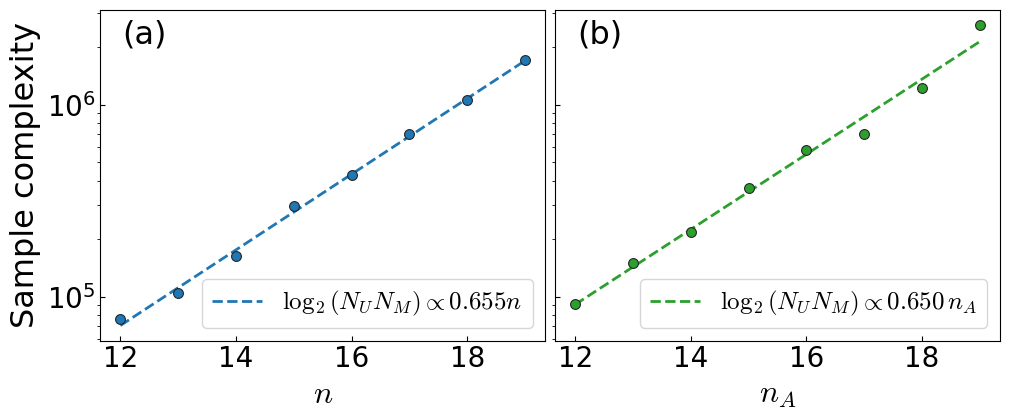

Write the Python code that produced this figure. (Note: this script raises an exception after producing the figure.)
import json
import numpy as np
import matplotlib
import matplotlib.pyplot as plt
from matplotlib.colors import LinearSegmentedColormap
from matplotlib.ticker import ScalarFormatter
import matplotlib.ticker as ticker
import os
from scipy.stats import linregress
from scipy.optimize import curve_fit

matplotlib.rcParams["font.sans-serif"] = 'Times New Roman'
matplotlib.rcParams["mathtext.fontset"] = 'cm'


def average(n, depth, sample):
    with open(f"data/n{n}_depth{depth}_Sample{sample}.jsonl") as f:
        data = [json.loads(line) for line in f if line.strip()]
    F_values = np.array([d["F"] for d in data])
    return np.mean(np.square(F_values - 6))


def cal3moment(n, p):
    d = pow(2, n)
    aux = p * p - 2 * p + 1 + 2 / d * p * (1 - p)
    purity = aux + p * p /d
    third = aux * (1 - p) + aux * p / d + p * p * (1 - p) / d / d + p * p * p / d / d
    return purity, third



def average_Ising(n, depth, sample, J, h, p, combine=1):
    J_str = f"{J:.2f}"
    h_str = f"{h:.2f}"
    p_str = f"{p:.2f}"
    with open(f"data/TIM_complete/n{n}_depth{depth}_J{J_str}_h{h_str}_p{p_str}_Sample{sample}.jsonl") as f:
        data = [json.loads(line) for line in f if line.strip()]
    # if combine != 1:
    cat = 5000
    if n == 20 and combine != 1:
        cat = 500
    purity = np.array([d["Purity"] for d in data])[: cat] - 1
    thirdM = (np.array([d["F"] for d in data])[: cat] - 1 - 3 * purity) / 2


    purity = np.mean(np.reshape(purity, (-1, combine)), axis=1)
    thirdM = np.mean(np.reshape(thirdM, (-1, combine)), axis=1)
    exact_p, exact_t = cal3moment(n, p)
    # return np.mean(np.abs(thirdM - exact_t) ** 2), np.mean(np.abs(purity - exact_p))
    return np.mean(np.abs(thirdM - exact_t)), np.mean(np.abs(purity - exact_p))

def read_thirdM_from_file(n, depth, J, h, p, NM, base_dir="data/TIM_complete"):
    """
    返回：
      thirdM_all: 该文件里每条记录对应的 thirdM 数组
      exact_t:    理论 tr(rho^3)
    """
    J_str = f"{J:.2f}"
    h_str = f"{h:.2f}"
    p_str = f"{p:.2f}"
    fp = os.path.join(base_dir, f"n{n}_depth{depth}_J{J_str}_h{h_str}_p{p_str}_Sample{NM}.jsonl")

    with open(fp, "r") as f:
        data = [json.loads(line) for line in f if line.strip()]

    purity = np.array([d["Purity"] for d in data], dtype=float) - 1.0
    thirdM = (np.array([d["F"] for d in data], dtype=float) - 1.0 - 3.0 * purity) / 2.0

    return thirdM


def plot(J, h, p):
    depths = [15, 20, 25, 30, 35]
    NM = [10000, 20000, 50000, 100000, 200000, 500000, 1000000]
    cmap = LinearSegmentedColormap.from_list("deep_light_blue", ["#00098B", "#4159E1D4", "#87A7EBE2", "#ADD8E6"])
    colors = np.linspace(0.2, 0.95, len(depths))[::-1]
    # colors = [
    #     "#0d47a1", 
    #     "#1565c0", 
    #     "#1976d2",  
    #     "#1e88e5",  
    #     "#42a5f5", 
    #     "#64b5f6",  
    #     "#90caf9",  
    #     ][::-1]
    plt.figure(figsize=(7.2, 4.6))
    for id, d in enumerate(depths):
        error = []
        for i in NM:
            error.append(average_Ising(15, d, i, J, h, p)[0])
        plt.plot(NM, error, label=fr'$D ={d}$', linewidth=2, marker='.', markersize=15, color=cmap(colors[id]))
    plt.legend(fontsize=20, loc='lower left', handlelength=1.2, handletextpad=0.5, bbox_to_anchor=(-0.01, -0.02))
    plt.xscale('log')
    plt.yscale('log')
    plt.xlabel(r'$N_M$', fontsize=23)
    # plt.ylabel(r'$\langle|\epsilon|\rangle$', fontsize=20)
    plt.ylabel(r'Statistical Error', fontsize=23)
    plt.tick_params(axis='both', which='both', direction='in', labelsize=20, pad=6)
    plt.xticks(fontsize=20)
    plt.yticks(fontsize=20)
    plt.tight_layout()
    plt.savefig(f'figures/ThirdM_depth.pdf', format='pdf')
    plt.show()

def plot_depth(J, p):
    depths = [15, 20, 25, 30, 35]
    NM = [10000, 20000, 50000, 100000, 200000, 500000, 1000000]
    cmap = LinearSegmentedColormap.from_list("deep_light_blue", ["#00098B", "#4159E1D4", "#87A7EBE2", "#ADD8E6"])
    colors = np.linspace(0.2, 0.95, len(depths))[::-1]
    
    # 创建 1x3 子图，共享 y 轴
    fig, axes = plt.subplots(1, 3, figsize=(14.2, 4.8), sharey=True)

    # 不同的 h 值
    h_values = [0.5, 1.0, 2.0]
    
    # 保存图例的句柄和标签
    handles_for_legend = []
    labels_for_legend = []

    for i, h in enumerate(h_values):
        ax = axes[i]
        for id, d in enumerate(depths):
            error = []
            for n in NM:
                error.append(average_Ising(15, d, n, J, h, p)[0])
            ax.plot(NM, error, label=fr'$D ={d}$', linewidth=2, marker='.', markersize=15, color=cmap(colors[id]))

        ax.set_xscale('log')
        ax.set_yscale('log')
        ax.set_xlabel(r'$N_M$', fontsize=23)
        

        # 设置刻度字体大小
        ax.tick_params(axis='both', which='both', direction='in', labelsize=20, pad=6)
        
        # 记录第一个图例，后面不再重复
        if i == 0:
            ax.set_ylabel('Statistical Error', fontsize=23)
            ax.legend(fontsize=17, loc='lower left', handlelength=1.2, handletextpad=0.5, bbox_to_anchor=(-0.01, -0.02))

        ax.set_title(f'$h = {h}$', fontsize=23)

    
    plt.tight_layout(w_pad=0)
    plt.savefig(f'figures/ThirdM_depth.pdf', format='pdf')
    plt.show()

def plot_trrho3_vs_p(n, J, h, NM, depths, p_grid,
                     base_dir="data/TIM_complete",
                     err_mode="sem",   # "sem" or "std" or "ci95"
                     connect_points=False,
                     outpath=None):
    """
    画：真值线 + 各depth在固定NM下、随p变化的估计均值与误差棒
    - 真值：cal3moment(n,p)[1]
    - 估计均值：mean(thirdM)
    - 误差棒：默认 SEM = std(thirdM)/sqrt(K)
      (K 是该文件里记录条数)
    """

    p_grid = np.array(p_grid, dtype=float)

    exact_curve = np.array([cal3moment(n, float(p))[1] for p in p_grid], dtype=float)

    plt.figure(figsize=(7.2, 4.6))
    # plt.plot(p_grid, exact_curve, linewidth=2, color="black", label=r"$\mathrm{tr}(\rho^3)$")

    def lighten(hex_color, factor=0.45):
        """
        factor in [0,1]: 0=原色, 1=变白
        """
        hex_color = hex_color.lstrip("#")
        r = int(hex_color[0:2], 16)
        g = int(hex_color[2:4], 16)
        b = int(hex_color[4:6], 16)
        r = int(r + (255 - r) * factor)
        g = int(g + (255 - g) * factor)
        b = int(b + (255 - b) * factor)
        return f"#{r:02x}{g:02x}{b:02x}"

    blue = "#1f77b4"
    orange = "#ff7f0e"
    green = "#2ca02c"

    light_blue = lighten(blue, 0.20)
    light_orange = lighten(orange, 0.20)
    light_green = lighten(green, 0.20)

    for i, depth in enumerate(depths):
        means, yerrs, ps_used = [], [], []

        for p in p_grid:
            try:
                thirdM_all = read_thirdM_from_file(n, depth, J, h, float(p), NM, base_dir=base_dir)
            except FileNotFoundError:
                continue

            m = float(np.mean(thirdM_all))
            s = float(np.std(thirdM_all, ddof=1)) if len(thirdM_all) > 1 else 0.0

            if err_mode == "std":
                e = s
            else:
                sem = s / np.sqrt(len(thirdM_all)) if len(thirdM_all) > 1 else 0.0
                e = sem if err_mode == "sem" else 1.96 * sem  # 95% CI

            ps_used.append(float(p))
            means.append(m)
            yerrs.append(e)

        if len(ps_used) == 0:
            print(f"[WARN] depth={depth}: no points loaded (check path / naming).")
            continue

        fmt = "o-" if connect_points else "o"
        if i == 0:
            plt.errorbar(ps_used, means-exact_curve, yerr=yerrs, fmt="^", markersize=10,
                    mfc=green, mec="0.15", mew=0.8,
                    ecolor=light_green, elinewidth=2, capsize=6, capthick=4,
                    linestyle="-", color=green,
                    label=fr"depth$ ={depth}$")
        elif i == 1:
            plt.errorbar(ps_used, means-exact_curve, yerr=yerrs, fmt="o", markersize=10,
                    mfc=orange, mec="0.15", mew=0.8,
                    ecolor=light_orange, elinewidth=2, capsize=6, capthick=4,
                    linestyle="-", color=orange,
                    label=fr"depth$ ={depth}$")
        else:
            plt.errorbar(ps_used, means-exact_curve, yerr=yerrs, fmt="s", markersize=10,
                    mfc=blue, mec="0.15", mew=0.8,
                    ecolor=light_blue, elinewidth=2, capsize=6, capthick=4,
                    linestyle="-", color=blue,
                    label=fr"depth$ ={depth}$")

    plt.xlabel(r"$p$", fontsize=23)
    plt.ylabel(r"$\hat{p}_3-\mathrm{tr}\left(\rho^3\right)$", fontsize=23)
    # plt.title(rf"TFIM ($n={n}$, $J={J}$, $h={h}$): single-setting estimate of $\mathrm{{tr}}(\rho^3)$")
    # plt.grid(True, linestyle="--", linewidth=0.6, alpha=0.6)
    plt.legend(frameon=True, fontsize=18)
    plt.tight_layout()
    plt.tick_params(axis='both', which='major', direction='in', labelsize=20)

    if outpath is not None:
        plt.savefig(outpath)
    plt.show()


def minimal_depth(ns, J, h, NM, p, eps, abs=False):
    depths = range(4, 36)
    m_depths = {}
    max_depth = {}
    for n in ns:
        max_depth[n] = average_Ising(n, 35, NM, J, h, p)[0]

    for n in ns:
        for depth in depths:
            file_name = f"moment-estimation/TIM_complete/n{n}_depth{depth}_J{J:.2f}_h{h:.2f}_p{p:.2f}_Sample{NM}.jsonl"
            if not os.path.exists(file_name):
                continue
            error, _ = average_Ising(n, depth, NM, J, h, p)
            if n == 6:
                print(f"Depth {depth}: Error = {error}")
            if abs and error - max_depth[n] < eps:
                    m_depths[n] = depth
                    # print(f"Minimal depth for n={n} is {depth}")
                    break
            if not abs and (error - max_depth[n]) / max_depth[n] < eps:
                m_depths[n] = depth
                # print(f"Minimal depth for n={n} is {depth}")
                break
    print("Final minimal depths:", m_depths)
    return m_depths

def depth_saturate():
    ns = range(5, 16)
    depths = range(4, 40)
    J = 1.0
    h = 1.0
    NM = 10**6
    p = 0.2
    eps_True = 0.5
    eps_False = 0.5
    blue = "#1f77b4"
    green = "#2ca02c"
    
    fig, axes = plt.subplots(1, 2, figsize=(10.2, 4.3), sharey=True)
    
    # abs=True
    m_depths_abs_true = minimal_depth(ns, J, h, NM, p, eps_True, abs=True)
    ns_true = list(m_depths_abs_true.keys())
    depths_true = list(m_depths_abs_true.values())
    axes[0].scatter(ns_true, depths_true, c=blue, marker="o", s=50, edgecolors="0.15", linewidth=0.8, zorder=3)
    slope, intercept, r_value, p_value, std_err = linregress(np.log(ns_true), depths_true)
    # print(intercept + slope * np.array(ns_true))
    axes[0].plot(ns_true, intercept + slope * np.log(np.array(ns_true)), c=blue, linewidth=2, linestyle="--", zorder=2, label=fr"Depth$= {slope:.1f} \ln n {intercept:.1f}$")
    axes[0].set_xlabel(r"$n$", fontsize=23)
    axes[0].set_ylabel(r"Depth", fontsize=23)
    axes[0].set_xticks([5, 7, 9, 11, 13, 15])
    axes[0].tick_params(axis='both', which='major', direction='in', labelsize=20)
    axes[0].legend(fontsize=18, loc='upper left')
    # axes[0].set_title("abs=True", fontsize=20)
    
    # abs=False
    m_depths_abs_false = minimal_depth(ns, J, h, NM, p, eps_False, abs=False)
    m_depths_abs_false[15] = 28
    ns_false = list(m_depths_abs_false.keys())
    depths_false = list(m_depths_abs_false.values())
    axes[1].scatter(ns_false, depths_false, c=green, marker="o", s=50, edgecolors="0.15", linewidth=0.8, zorder=3)
    slope, intercept, r_value, p_value, std_err = linregress(ns_false, depths_false)
    axes[1].plot(ns_false, intercept + slope * np.array(ns_false), c=green, linewidth=2, linestyle="--", zorder=2, label=fr"Depth$= {slope:.1f}n {intercept:.1f}$")
    axes[1].set_xlabel(r"$n$", fontsize=23)
    # axes[1].set_ylabel(r"Depth", fontsize=23)
    axes[1].set_xticks([5, 7, 9, 11, 13, 15])
    axes[1].tick_params(axis='both', which='major', direction='in', labelsize=20)
    # axes[1].set_title("abs=False", fontsize=20)
    axes[1].legend(fontsize=18, loc='upper left')
    plt.tight_layout(w_pad=0.5)
    plt.savefig(f'figures/minimal_depth.pdf', format='pdf')
    plt.show()


def plot_Haar_N():
    N = 1000000
    ns = range(5, 21, 3)
    J = h = 1.0
    p = 0.2
    errors1 = []
    errors10 = []
    errors50 = []
    for n in ns:
        if n == 17:
            N = 15000000
            depth=50
        elif n == 20:
            N = 100000500
            depth=50
        else:
            depth=35
        error = average_Ising(n, depth, N, J, h, p)[0]
        errors1.append(error)
        error = average_Ising(n, depth, N, J, h, p, combine=10)[0]
        errors10.append(error)
        error = average_Ising(n, depth, N, J, h, p, combine=50)[0]
        errors50.append(error)
    import matplotlib.cm as cm
    cmap_blue = cm.Blues
    colors_left = cmap_blue(np.linspace(0.2, 0.9, 4)) 

    fig, axes = plt.subplots(1, 2, figsize=(7.2, 4.2), sharey=True)
    # plt.figure(figsize=(7.2, 4.6))
    error_NM = {}
    ns1 = [8, 12, 16, 20]
    for n in ns1:
        error = []
        d = 1 << n
        if n == 17:
            depth = 50
        elif n == 16:
            depth = 40
        elif n == 20:
            depth = 50
        else:
            depth = 35
        for NM in [100, 250, 500, 1000, 2500, 5000, 10000, 25000, 50000, 100000, 250000, 500000, 1000000, 2500000, 5000000, 10000000]:
            # if n != 8 and NM < 100:
            #     continue
            # if n == 20 and (NM < 1000 or NM == 2500 or NM == 25000 or NM == 250000 or NM == 2500000 or NM == 25000000):
                # continue
            err = average_Ising(n, depth, NM, J, h, p)[0]
            error.append(err)
        error_NM[n] = error
    NM = np.array([100, 250, 500, 1000, 2500, 5000, 10000, 25000, 50000, 100000, 250000, 500000, 1000000, 2500000, 5000000, 10000000])
    # NM8 = np.array([10, 25, 50, 100, 250, 500, 1000, 2500, 5000, 10000, 25000, 50000, 100000, 250000, 500000, 1000000, 2500000, 5000000, 10000000])
    # NM20 = np.array([1000, 5000, 10000, 50000, 100000, 500000, 1000000, 5000000, 10000000])
    axes[0].set_xscale('log')
    axes[0].set_yscale('log')


    # axes[0].scatter(NM, error_NM[8], marker='o', s=50, linewidth=2, label=fr"$n = 8$", color=colors_left[0])
    # axes[0].scatter(NM, error_NM[12], marker='s', s=50, linewidth=2, label=fr"$n = 12$", color=colors_left[1])
    # axes[0].scatter(NM, error_NM[16], marker='^', s=50, linewidth=2, label=fr"$n = 16$", color=colors_left[2])
    # axes[0].scatter(NM20, error_NM[20], marker='v', s=50, linewidth=2, label=fr"$n = 20$", color=colors_left[3])   
    slope, intercept, r_value, p_value, std_err = linregress(np.log(NM[:3]), np.log(error_NM[8][:3]))
    axes[0].plot(NM, error_NM[8], marker='o', markersize=8, linewidth=2, label=fr"$n = 8$", c=colors_left[0])
    # axes[0].plot(NM[:12], np.exp(intercept + slope * np.log(NM[:12])), linestyle='--', color="0", linewidth=2)

    slope, intercept, r_value, p_value, std_err = linregress(np.log(NM[1:5]), np.log(error_NM[12][1:5]))
    axes[0].plot(NM, error_NM[12], marker='s', markersize=8, linewidth=2, label=fr"$n = 12$", c=colors_left[1])
    # axes[0].plot(NM[:12], np.exp(intercept + slope * np.log(NM[:12])), linestyle='--', color="0", linewidth=2)

    slope, intercept, r_value, p_value, std_err = linregress(np.log(NM[3:6]), np.log(error_NM[16][3:6]))
    axes[0].plot(NM, error_NM[16], marker='^', markersize=8, linewidth=2, label=fr"$n = 16$", c=colors_left[2])
    # axes[0].plot(NM[:12], np.exp(intercept + slope * np.log(NM[:12])), linestyle='--', color="0", linewidth=2)

    # slope, intercept, r_value, p_value, std_err = linregress(np.log(NM20[2:5]), np.log(error_NM[20][2:5]))

    def line_with_fixed_slope(x, b):
        return -1.5 * x + b

    (b_opt,), cov = curve_fit(line_with_fixed_slope, np.log(NM[5:10]), np.log(error_NM[20][5:10]))
    axes[0].plot(NM, error_NM[20], marker='d', markersize=8, linewidth=2, label=fr"$n = 20$", c=colors_left[3])
    axes[0].plot(NM[:15], np.exp(b_opt - 1.5 * np.log(NM[:15])), linestyle='--', color="0", linewidth=2)

    axes[0].set_xlabel(r'$N_M$', fontsize=23)
    axes[0].set_ylabel(r'Statistical Error', fontsize=23)
    axes[0].tick_params(axis='both', which='both', direction='in', labelsize=20, pad=6)
    axes[0].legend(loc='lower left',
                    ncol=1,             
                    frameon=True,
                    fontsize=16,
                    borderpad=0.3,       
                    labelspacing=0.4,   
                    columnspacing=0.5,   
                    handletextpad=0.3,   
                    handlelength=1.25,
                    bbox_to_anchor=(0, 0))
    axes[0].text(0.85, 0.9, "(a)", transform=axes[0].transAxes, fontsize=23)


    


    cmap_orange = cm.Oranges  # 或者 cm.Oranges
    colors_right = cmap_orange(np.linspace(0.4, 0.9, 3))
    axes[1].set_yscale('log')
    slope1, intercept, r_value, p_value, std_err = linregress(ns, np.log2(errors1))
    line1, = axes[1].plot(ns, np.exp2(intercept + slope1 * np.array(ns)), linestyle='--', color=colors_right[0], linewidth=2)
    axes[1].scatter(ns, errors1, marker='o', s=50, linewidth=2, color=colors_right[0], label=fr"$N_U = 1$")
    print(f"slope: {slope1:.2f}")

    slope10, intercept, r_value, p_value, std_err = linregress(ns, np.log2(errors10))
    line10, = axes[1].plot(ns, np.exp2(intercept + slope10 * np.array(ns)), linestyle='--', color=colors_right[1], linewidth=2)
    axes[1].scatter(ns, errors10, marker='s', s=50, linewidth=2, color=colors_right[1], label=fr"$N_U = 10$")
    print(f"slope: {slope10:.2f}")

    slope50, intercept, r_value, p_value, std_err = linregress(ns, np.log2(errors50))
    line50, = axes[1].plot(ns, np.exp2(intercept + slope50 * np.array(ns)), linestyle='--', color=colors_right[2], linewidth=2)
    axes[1].scatter(ns, errors50, marker='^', s=50, linewidth=2, color=colors_right[2], label=fr"$N_U = 50$")
    print(f"slope: {slope50:.2f}")

    axes[1].set_xlabel(r"$n$", fontsize=23)
    # axes[1].set_ylabel(r'Statistical Error', fontsize=23)
    axes[1].tick_params(axis='both', which='both', direction='in', labelsize=20, pad=6)
    
    # Create the first legend manually (for points)
    leg1 = axes[1].legend(loc='lower left',
        ncol=1,             
        frameon=True,
        fontsize=16,
        borderpad=0.3,       
        labelspacing=0.4,   
        columnspacing=0.5,   
        handletextpad=0.3,   
        handlelength=1.25,
        bbox_to_anchor=(0, 0)
        )
    # Add the first legend to the axes so it doesn't get removed
    axes[1].add_artist(leg1)

    # Create the second legend (for slopes)
    axes[1].legend([line1, line10, line50], 
                   [fr"$b = {-slope1:.2f}$", fr"$b = {-slope10:.2f}$", fr"$b = {-slope50:.2f}$"],
                   loc='upper right',       # Changed to upper right or adjust bbox
                   bbox_to_anchor=(1.03, 1.03), # Adjust position as needed
                   title=r"Error$\sim 2^{-bn}$",
                   fontsize=16,
                   title_fontsize=16,
                   frameon=True,
                   handletextpad=0.2, 
                   handlelength=1.3,
                   borderpad=0.4
                   )
    axes[1].text(0.05, 0.9, "(b)", transform=axes[1].transAxes, fontsize=23)
    axes[1].set_xticks([5, 10, 15, 20])
    axes[1].set_ylim(ymin=2e-4, ymax=2)
    # plt.ylim(ymax=2)
    # plt.xticks(fontsize=20)
    # plt.yticks(fontsize=20)
    plt.tight_layout(w_pad=0.5)
    plt.savefig("figures/SE_vs_NM_and_n.pdf", format='pdf')
    plt.show()


SAMPLE_LOWER_CBNE = {12: 380, 13: 520, 14: 810, 15: 1480, 16: 2150, 17: 3500, 18: 5300, 19: 8500}
SAMPLE_LOWER_PTME = {12: 460, 13: 750, 14: 1080, 15: 1840, 16: 2900, 17: 3500, 18: 6100, 19: 13000}

def plot_sample_complexity_lower():
    blue = "#1f77b4"
    green = "#2ca02c"
    scale_factor = 200

    fig, axes = plt.subplots(1, 2, figsize=(10.2, 4.3), sharey=True)

    x_left = np.array(list(SAMPLE_LOWER_CBNE.keys()), dtype=float)
    y_left = scale_factor * np.array(list(SAMPLE_LOWER_CBNE.values()), dtype=float)
    slope_left, intercept_left, r_left, _, _ = linregress(x_left, np.log2(y_left))
    y_left_fit = np.exp2(intercept_left + slope_left * x_left)
    axes[0].scatter(
        x_left,
        y_left,
        c=blue,
        marker="o",
        s=50,
        edgecolors="0.15",
        linewidth=0.8,
        zorder=3,
    )
    axes[0].plot(
        x_left,
        y_left_fit,
        c=blue,
        linewidth=2,
        linestyle="--",
        zorder=2,
        label=fr"$\log_2(N_U N_M)\propto{slope_left:.3f} n$",
    )
    axes[0].set_xlabel(r"$n$", fontsize=23)
    axes[0].set_ylabel(r"Sample complexity", fontsize=23)
    axes[0].set_yscale("log")
    axes[0].tick_params(axis='both', which='major', direction='in', labelsize=20)
    axes[0].legend(fontsize=18, loc='lower right')
    axes[0].text(0.05, 0.90, "(a)", transform=axes[0].transAxes, fontsize=23)
    print(f"[CBNE] slope = {slope_left}")
    print(f"[CBNE] intercept = {intercept_left}")
    print(f"[CBNE] r_value = {r_left}")

    x_right = np.array(list(SAMPLE_LOWER_PTME.keys()), dtype=float)
    y_right = scale_factor * np.array(list(SAMPLE_LOWER_PTME.values()), dtype=float)
    slope_right, intercept_right, r_right, _, _ = linregress(x_right, np.log2(y_right))
    y_right_fit = np.exp2(intercept_right + slope_right * x_right)
    axes[1].scatter(
        x_right,
        y_right,
        c=green,
        marker="o",
        s=50,
        edgecolors="0.15",
        linewidth=0.8,
        zorder=3,
    )
    axes[1].plot(
        x_right,
        y_right_fit,
        c=green,
        linewidth=2,
        linestyle="--",
        zorder=2,
        label=fr"$\log_2(N_U N_M)\propto {slope_right:.3f}\, n_A$",
    )
    axes[1].set_xlabel(r"$n_A$", fontsize=23)
    axes[1].set_yscale("log")
    axes[1].tick_params(axis='both', which='major', direction='in', labelsize=20)
    axes[1].legend(fontsize=18, loc='lower right')
    axes[1].text(0.05, 0.90, "(b)", transform=axes[1].transAxes, fontsize=23)
    print(f"[PTME] slope = {slope_right}")
    print(f"[PTME] intercept = {intercept_right}")
    print(f"[PTME] r_value = {r_right}")

    plt.tight_layout(w_pad=0.5)
    plt.savefig("figures/sample_lower.pdf", format="pdf")
    plt.show()

if __name__ == "__main__":
    # plot(1.0, 2, 0.2)
    # plot_depth(1.0, 0.2)
    # n = 10
    # J = 1.0
    # h = 1.0
    # NM = 10**6
    # eps = 0.1
    # depths = [20, 25, 30]
    # p_grid = [0.00, 0.05, 0.10, 0.15, 0.20, 0.25, 0.30]

    # plot_trrho3_vs_p(
    #     n=n, J=J, h=h, NM=NM,
    #     depths=depths,
    #     p_grid=p_grid,
    #     base_dir="moment-estimation/TIM_complete",
    #     err_mode="std",          # 或 "ci95" / "std"
    #     connect_points=False,
    #     outpath='./figures/thirdM_vs_p.pdf'
    # )
    # depth_saturate()
    plot_sample_complexity_lower()
